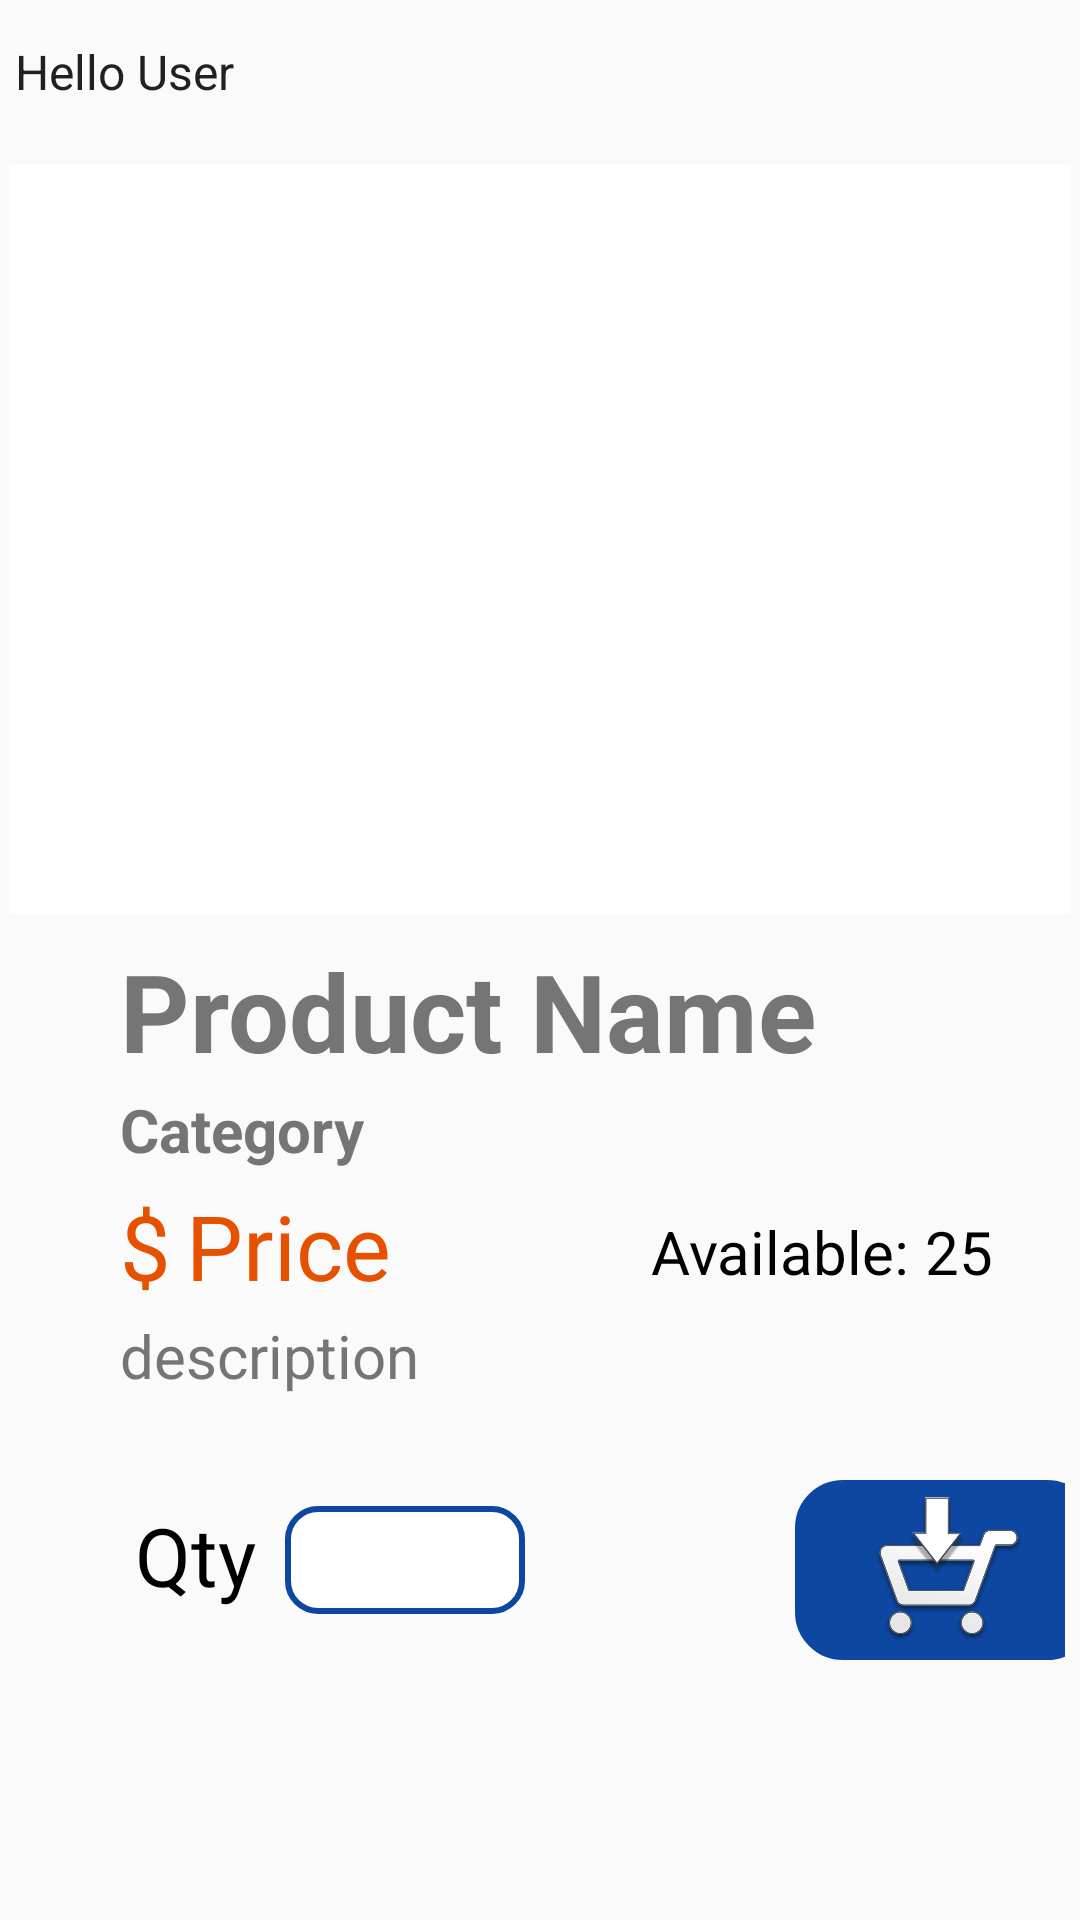

Layout XML and referenced resources for this Android screen:
<!-- AndroidManifest.xml: application theme AppTheme -->
<!-- res/layout/activity_single_product.xml -->
<?xml version="1.0" encoding="utf-8"?>
<LinearLayout xmlns:android="http://schemas.android.com/apk/res/android"
    xmlns:tools="http://schemas.android.com/tools"
    android:layout_width="match_parent"
    android:layout_height="match_parent"
    android:paddingTop="5dp"
    android:orientation="vertical"
    tools:context="com.centennialcollege.omgshoppingapp.SingleProductActivity">

    <TextView
    android:id="@+id/greeting"
    style="@style/Greeting"
    />

    <ImageView
        android:id="@+id/single_product_image"
        android:contentDescription="@string/product_image_sample_text"
        style="@style/singleProductImage">
    </ImageView>

        <TextView
            android:id="@+id/single_product_name"
            style="@style/singleProductName">
        </TextView>

    <TextView
        android:id="@+id/single_product_category"
        style="@style/singleProductCategory">
    </TextView>

    <LinearLayout xmlns:android="http://schemas.android.com/apk/res/android"
        xmlns:tools="http://schemas.android.com/tools"
        android:layout_width="match_parent"
        android:layout_height="wrap_content"
        android:padding="0dp"
        android:layout_marginLeft="0dp"
        android:layout_marginTop="0dp"
        android:layout_marginStart="0dp"
        android:orientation="horizontal"
        tools:context="com.centennialcollege.omgshoppingapp.ProductsActivity">

        <TextView
            android:id="@+id/currency"
            style="@style/currency">
        </TextView>


        <TextView
            android:id="@+id/single_product_price"
            style="@style/singleProductPrice">
        </TextView>


        <TextView
            android:id="@+id/product_availability_prefix"
            style="@style/singleProductAvailable"/>
        <TextView
            android:id="@+id/single_product_availability"
            style="@style/singleProductAvailableNumber"/>

    </LinearLayout>


        <TextView
            android:id="@+id/single_product_description"
            style="@style/singleProductDescription" >
        </TextView>


    <LinearLayout xmlns:android="http://schemas.android.com/apk/res/android"
        xmlns:tools="http://schemas.android.com/tools"
        android:layout_width="match_parent"
        android:layout_height="wrap_content"
        android:padding="5dp"
        android:layout_marginLeft="40dp"
        android:layout_marginStart="40dp"
        android:layout_marginTop="20dp"
        android:layout_marginBottom="5dp"
        android:orientation="horizontal"
        tools:context="com.centennialcollege.omgshoppingapp.ProductsActivity">


            <TextView
                android:id="@+id/single_product_quantity"
                style="@style/singleProductQuantity">
            </TextView>

            <EditText
                android:id="@+id/qty"
                style="@style/singleProductQuantityNumber"/>


            <ImageButton
                android:id="@+id/btn_place_order"
                android:onClick="onButtonClick"
                android:contentDescription="@string/place_order_button_text"
                style="@style/singleProductCart">

            </ImageButton>

    </LinearLayout>

</LinearLayout>
<!-- resources referenced by this layout -->
<resources>
  <string name="place_order_button_text">Place Order</string>
  <string name="product_image_sample_text">Product Image</string>
  <style name="currency">
          <item name="android:textColor">@color/productPriceTextColor</item>
          <item name="android:layout_width">wrap_content</item>
          <item name="android:layout_height">wrap_content</item>
          <item name="android:layout_marginLeft">40dp</item>
          <item name="android:layout_marginTop">5dp</item>
          <item name="android:text">@string/currency</item>
          <item name="android:textSize">@dimen/singleProductPriceTextSize</item>
      </style>
  <style name="singleProductQuantity">
          <item name="android:textColor">@color/productAvailableTextColor</item>
          <item name="android:textSize">@dimen/productPriceTextSize</item>
          <item name="android:text">@string/qty_short_text</item>
          <item name="android:layout_width">50dp</item>
          <item name="android:layout_height">wrap_content</item>
          <item name="android:layout_marginTop">10dp</item>
      </style>
  <style name="AppTheme" parent="Base.Theme.AppCompat.Light.DarkActionBar">
          
          <item name="colorPrimary">@color/colorPrimary</item>
          <item name="colorPrimaryDark">@color/colorPrimaryDark</item>
          <item name="colorAccent">@color/colorAccent</item>
      </style>
  <dimen name="label_text_size">16dp</dimen>
  <color name="primary_text">#212121</color>
  <dimen name="large_text_margin">20dp</dimen>
  <dimen name="greeting_left_margin">5dp</dimen>
  <dimen name="text_margin">8dp</dimen>
  <string name="hello_user_sample_text">Hello User</string>
  <color name="productPriceTextColor">#E65100</color>
  <string name="currency">$ </string>
  <dimen name="singleProductPriceTextSize">30sp</dimen>
  <color name="productAvailableTextColor">#000000</color>
  <dimen name="productAvailableTextSize">20dp</dimen>
  <string name="available_prefix">Available: </string>
  <string name="available_sample_text">25</string>
  <!-- drawable rounded_border_button (drawable) -->
  <?xml version="1.0" encoding="utf-8"?>
  <selector xmlns:android="http://schemas.android.com/apk/res/android">
      <item>
          <shape android:shape="rectangle">
              <solid android:color="#0D47A1"/>
              <stroke android:color="#0D47A1" android:width="2dp" />
              
              <corners android:radius="15dp" />
          </shape>
      </item>
  </selector>
  <color name="productNameTextColor">#757575</color>
  <string name="category_sample_text">Category</string>
  <dimen name="productDescriptionTextSize">20sp</dimen>
  <color name="productDescriptionTextColor">#757575</color>
  <string name="description_sample_text">description</string>
  <string name="product_name_sample_text">Product Name</string>
  <dimen name="singleProductNameTextSize">36sp</dimen>
  <string name="price_sample_text">Price</string>
  <dimen name="productPriceTextSize">27sp</dimen>
  <string name="qty_short_text">Qty</string>
  <dimen name="productNameTextSize">23sp</dimen>
  <!-- drawable rounded_border_edit_text (drawable) -->
  <?xml version="1.0" encoding="utf-8"?>
  <selector xmlns:android="http://schemas.android.com/apk/res/android">
      <item>
          <shape android:shape="rectangle">
              <solid android:color="#ffffff"/>
              <corners android:radius="10dp" />
              <stroke
                  android:width="2dp"
                  android:color="#0D47A1"
                  />
          </shape>
      </item>
  </selector>
  <color name="colorPrimary">#3F51B5</color>
  <color name="colorPrimaryDark">#303F9F</color>
  <color name="colorAccent">#008000</color>
</resources>
